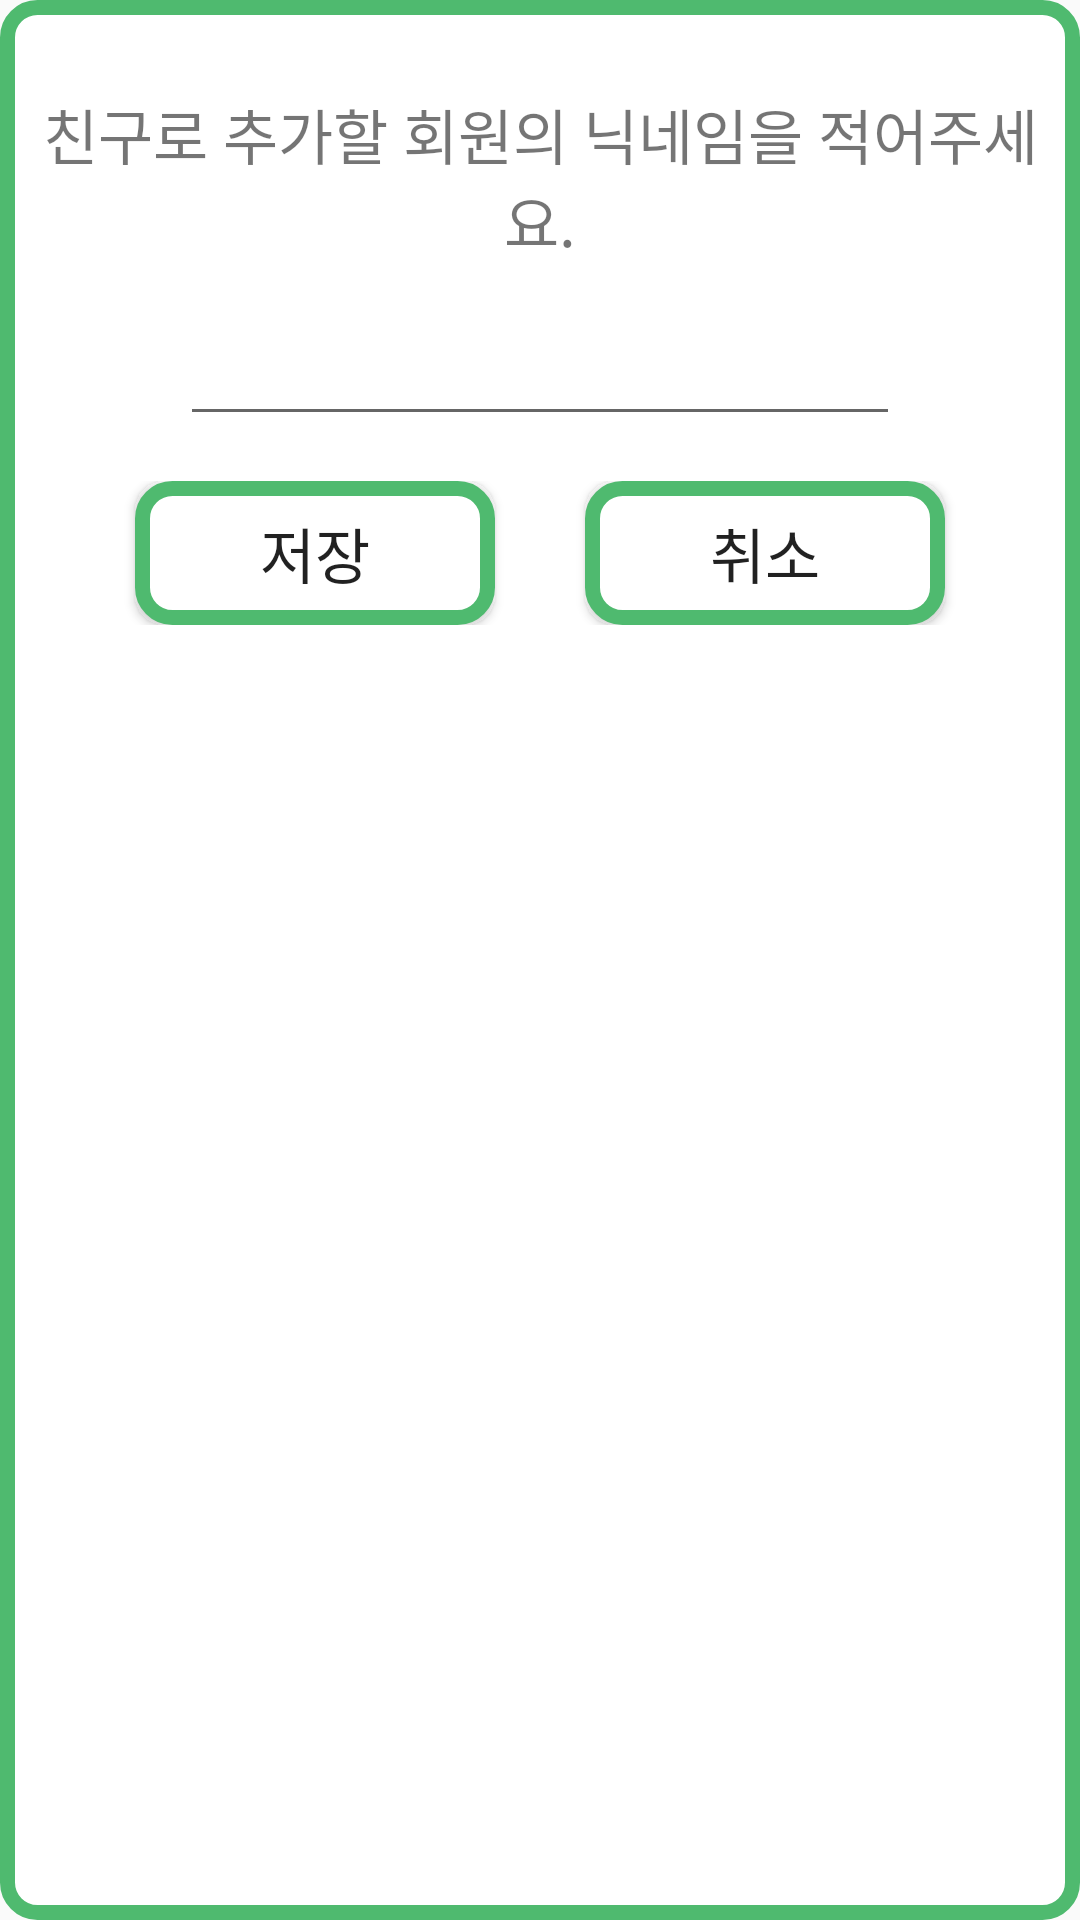

Here is an Android app screen rendered from its layout file. Give the layout XML and the strings, colors and styles it references.
<!-- AndroidManifest.xml: application theme Theme.AppCompat.Light.NoActionBar -->
<!-- res/layout/dialog_friend.xml -->
<?xml version="1.0" encoding="utf-8"?>
<LinearLayout
    xmlns:android="http://schemas.android.com/apk/res/android"
    android:layout_width="match_parent"
    android:layout_height="wrap_content"
    android:orientation="vertical"
    android:background="@drawable/custom_button">

    <TextView
        android:layout_width="wrap_content"
        android:layout_height="wrap_content"
        android:layout_gravity="center"
        android:layout_marginTop="30dp"
        android:layout_marginLeft="10dp"
        android:layout_marginRight="10dp"
        android:layout_marginBottom="20dp"
        android:gravity="center"
        android:fontFamily="@font/jua"
        android:text="친구로 추가할 회원의 닉네임을 적어주세요."
        android:textSize="20sp"/>

    <EditText
        android:layout_width="match_parent"
        android:layout_height="wrap_content"
        android:layout_marginLeft="60dp"
        android:layout_marginRight="60dp"
        android:layout_marginBottom="15dp"
        android:textSize="15sp"
        android:fontFamily="@font/jua"/>

    <LinearLayout
        android:layout_width="match_parent"
        android:layout_height="wrap_content"
        android:layout_marginLeft="15dp"
        android:layout_marginRight="15dp"
        android:layout_marginBottom="20dp">

        <Button
            android:id="@+id/register_button"
            android:layout_width="0dp"
            android:layout_height="wrap_content"
            android:layout_weight="1"
            android:layout_gravity="center"
            android:layout_marginLeft="30dp"
            android:layout_marginRight="15dp"
            android:text="저장"
            android:textSize="20sp"
            android:fontFamily="@font/jua"
            android:background="@drawable/custom_button"/>

        <Button
            android:id="@+id/cancel_button"
            android:layout_width="0dp"
            android:layout_height="wrap_content"
            android:layout_weight="1"
            android:layout_gravity="center"
            android:layout_marginLeft="15dp"
            android:layout_marginRight="30dp"
            android:text="취소"
            android:textSize="20sp"
            android:fontFamily="@font/jua"
            android:background="@drawable/custom_button"/>
    </LinearLayout>

</LinearLayout>
<!-- resources referenced by this layout -->
<resources>
  <!-- drawable custom_button (drawable) -->
  <?xml version="1.0" encoding="UTF-8"?>
  <shape xmlns:android="http://schemas.android.com/apk/res/android">
      <solid android:color="#fff"/>
      <corners android:radius="10dip"/>
      <padding android:left="0dip" android:top="0dip" android:right="0dip" android:bottom="0dip" />
      <stroke
          android:width="5sp"
          android:color="@color/colorPrimary" />
  </shape>
  <color name="colorPrimary">#4FBA6F</color>
</resources>
